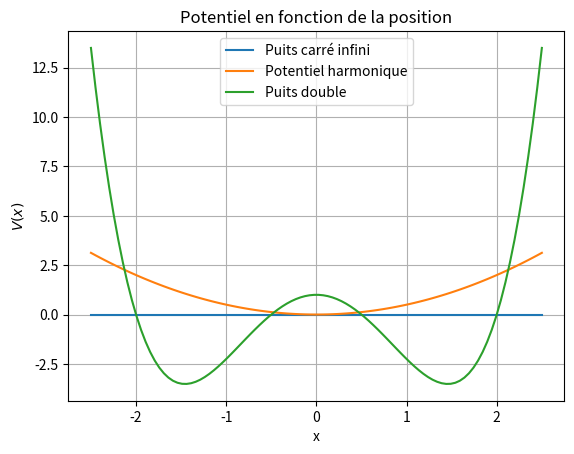

Write Python code to recreate this figure.
#prog 1
import numpy as np
import matplotlib.pyplot as plt

L=5
n=100
a=1
r1=2
r4=-r1
r2=0.5
r3=-r2
dx=L/(n-1)
hbar=6.62607015e-34/(2*np.pi)
m=hbar**2/2
omega=np.sqrt(1/m)

def potentiel_puits_harmonique(x):
    return (m*omega**2*x**2)/2
def potentiel_puits_double(x):
    return a*(x-r1)*(x-r2)*(x-r3)*(x-r4)

j=np.arange(0,n,1)
x=np.empty(len(j))
for i in j:
    x[i]=-L/2+i*dx

V1=np.zeros(len(x))
V2=potentiel_puits_harmonique(x)
V3=potentiel_puits_double(x)

plt.plot(x,V1,label="Puits carré infini")
plt.plot(x,V2,label="Potentiel harmonique")
plt.plot(x,V3,label="Puits double")
plt.xlabel("x")
plt.ylabel(r"$V(x)$")
plt.title("Potentiel en fonction de la position")
plt.legend()
plt.grid()
plt.savefig("Graphe_TP4_Q2.png",bbox_inches="tight")
plt.show()
